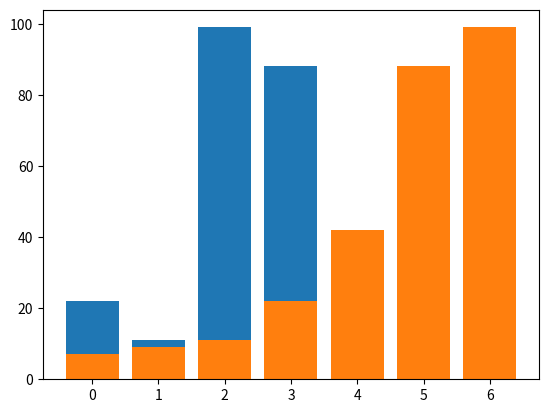

Recreate this plot in Python.
from matplotlib import pyplot as plt
def  selectionSort(array):

    def swap(array, first_index, second_index):
        array[first_index], array[second_index] = array[second_index], array[first_index]

    def indexOfMinimum(array, startIndex):
        minIndex = startIndex
        for i, num in enumerate(array[startIndex:], startIndex):
            if num<array[minIndex]:
                minIndex = i
        return minIndex

    for i in range(len(array)):
        index = indexOfMinimum(array, i)
        swap(array, i, index)

array = [22, 11, 99, 88, 9, 7, 42]
print(array)
plt.bar(range(len(array)),array)
plt.show()
selectionSort(array)
plt.bar(range(len(array)),array)
plt.show()
print(array)
assert array == [7, 9, 11, 22, 42, 88, 99]